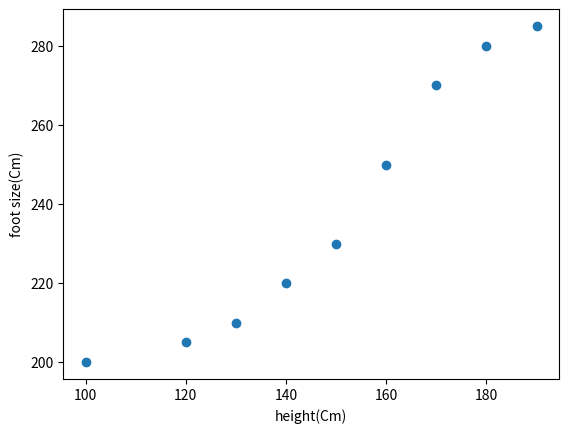

This chart was generated by the following Python code:
# scatter() 함수: 산포도 그리기

from matplotlib import pyplot as plt

heights = [100, 120, 130, 140, 150, 160, 170, 180, 190]
footsizes = [200, 205, 210, 220, 230, 250, 270, 280, 285]

fig, sp = plt.subplots()
sp.scatter(heights, footsizes)

plt.xlabel('height(Cm)')
plt.ylabel('foot size(Cm)')

plt.show()

